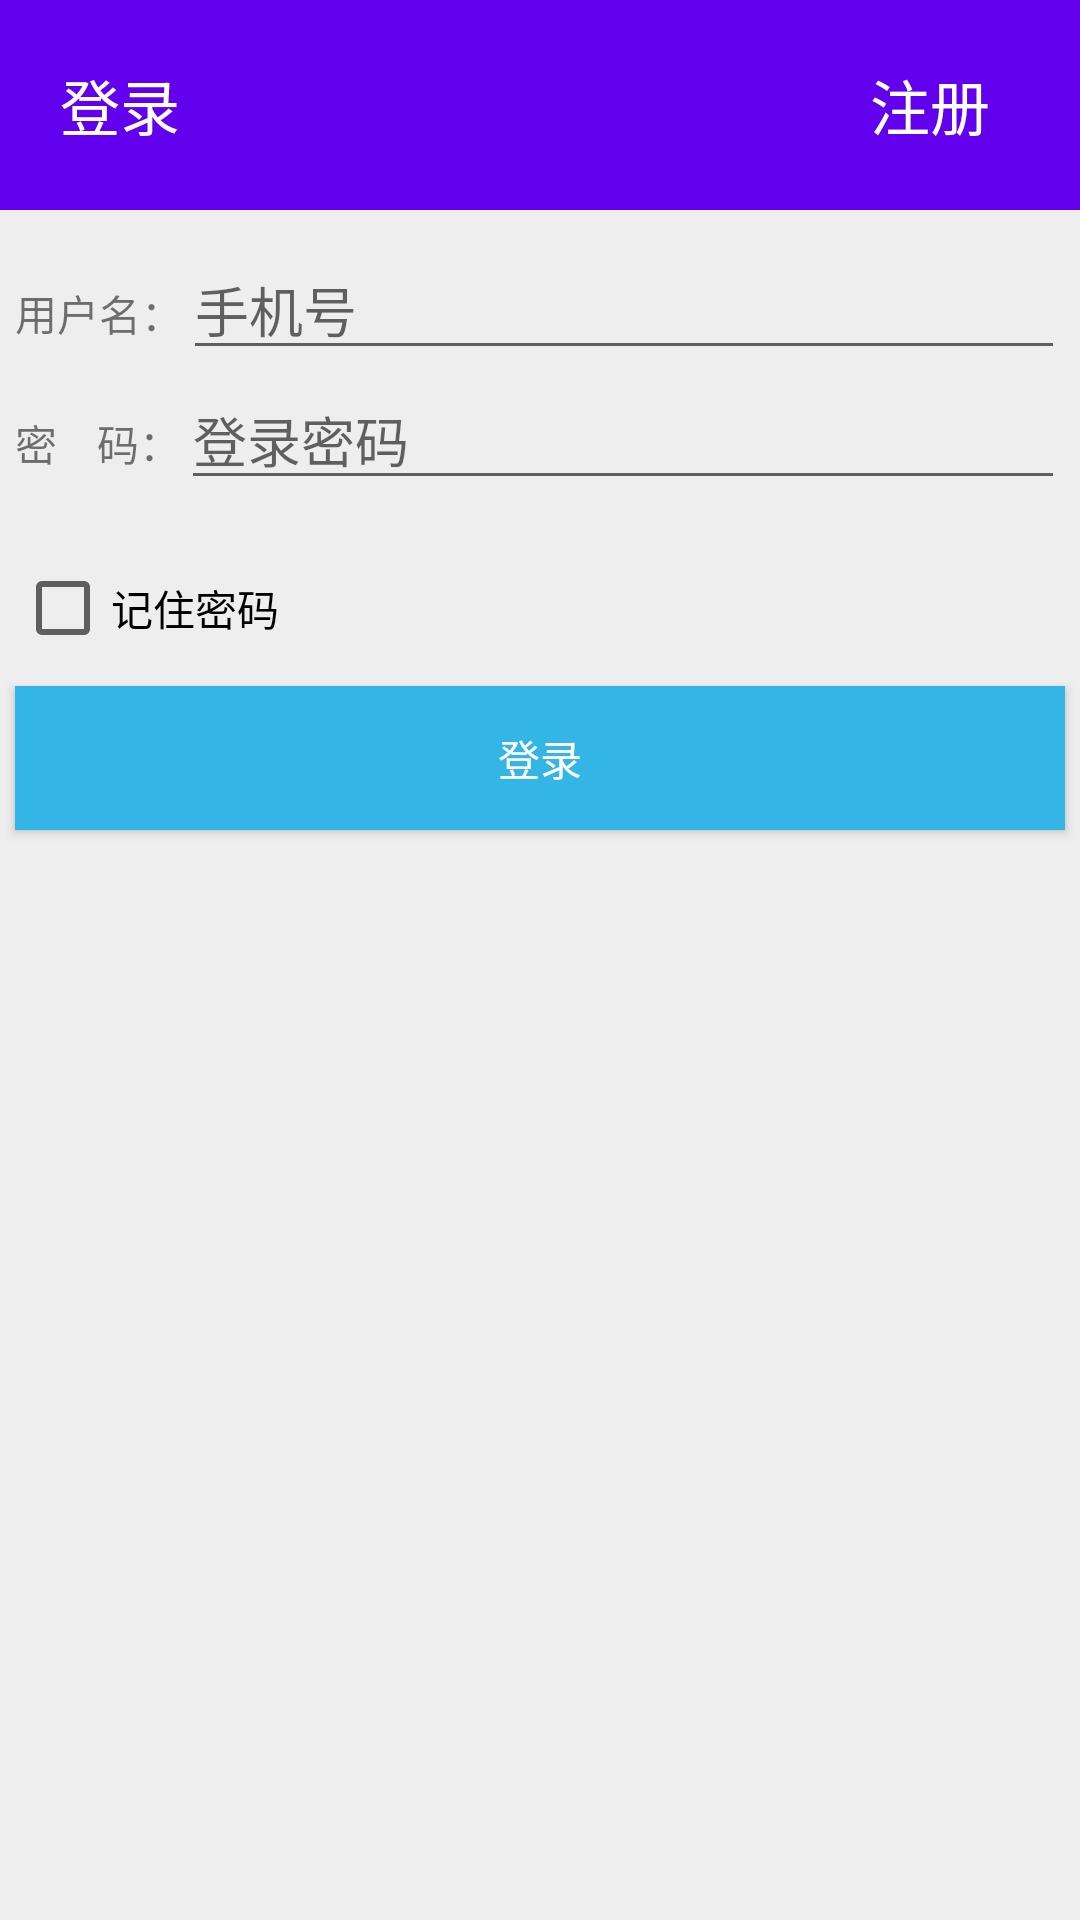

Layout XML and referenced resources for this Android screen:
<!-- AndroidManifest.xml: application theme AppTheme -->
<!-- res/layout/activity_login.xml -->
<?xml version="1.0" encoding="utf-8"?>
<RelativeLayout xmlns:android="http://schemas.android.com/apk/res/android"
    xmlns:app="http://schemas.android.com/apk/res-auto"
    xmlns:tools="http://schemas.android.com/tools"
    android:layout_width="match_parent"
    android:layout_height="match_parent"
    android:background="#eeeeee"
    tools:context=".LoginActivity">

    <RelativeLayout
        android:id="@+id/rl_loginactivity_top"
        android:layout_width="match_parent"
        android:layout_height="70dp"
        android:background="@color/design_default_color_primary" >



        <TextView
            android:id="@+id/tv_loginactivity_login"
            android:layout_width="wrap_content"
            android:layout_height="wrap_content"
            android:text="登录"
            android:textColor="#fff"
            android:textSize="20dp"
            android:layout_centerVertical="true"
            android:layout_marginLeft="20dp"
            />
        <TextView
            android:id="@+id/tv_loginactivity_register"
            android:layout_width="wrap_content"
            android:layout_height="wrap_content"
            android:text="注册"
            android:textColor="#fff"
            android:textSize="20dp"
            android:layout_centerVertical="true"
            android:layout_alignParentRight="true"
            android:layout_marginRight="30dp"
            android:clickable="true"
            android:onClick="onClick"
            />
    </RelativeLayout>
    <LinearLayout
        android:id="@+id/ll_loginactivity_two"
        android:layout_width="match_parent"
        android:layout_height="wrap_content"
        android:orientation="vertical"
        android:layout_below="@+id/rl_loginactivity_top"
        android:layout_marginTop="10dp"
        android:layout_marginLeft="5dp"
        android:layout_marginRight="5dp"
        >
        <LinearLayout
            android:layout_width="match_parent"
            android:layout_height="wrap_content"
            android:orientation="horizontal">
            <TextView
                android:id="@+id/tv_loginactivity_username"
                android:layout_width="wrap_content"
                android:layout_height="wrap_content"
                android:text="用户名："/>
            <EditText
                android:id="@+id/et_loginactivity_username"
                android:layout_width="match_parent"
                android:layout_height="wrap_content"
                android:hint="手机号"/>
        </LinearLayout>
        <LinearLayout
            android:layout_width="match_parent"
            android:layout_height="wrap_content"
            android:orientation="horizontal">
            <TextView
                android:id="@+id/tv_loginactivity_password"
                android:layout_width="wrap_content"
                android:layout_height="wrap_content"
                android:text="密    码："/>
            <EditText
                android:id="@+id/et_loginactivity_password"
                android:layout_width="match_parent"
                android:layout_height="wrap_content"
                android:hint="登录密码"
                android:inputType="textPassword"/>
        </LinearLayout>
        <CheckBox
            android:layout_marginTop="20dp"
            android:id="@+id/cb_remember"
            android:layout_width="wrap_content"
            android:layout_height="wrap_content"
            android:text="记住密码"/>

    </LinearLayout>

    <Button
        android:id="@+id/bt_loginactivity_login"
        android:layout_width="match_parent"
        android:layout_height="wrap_content"
        android:layout_below="@+id/ll_loginactivity_two"
        android:layout_marginTop="10dp"
        android:layout_marginLeft="5dp"
        android:layout_marginRight="5dp"
        android:background="@android:color/holo_blue_light"
        android:text="登录"
        android:onClick="onClick"
        android:textColor="#fff"
        android:gravity="center"
        />



</RelativeLayout>
<!-- resources referenced by this layout -->
<resources>
  <style name="AppTheme" parent="Theme.AppCompat.Light.DarkActionBar">
          
          <item name="colorPrimary">@color/colorPrimary</item>
          <item name="colorPrimaryDark">@color/colorPrimaryDark</item>
          <item name="colorAccent">@color/colorAccent</item>
      </style>
  <color name="colorPrimary">#008577</color>
  <color name="colorPrimaryDark">#00574B</color>
  <color name="colorAccent">#D81B60</color>
</resources>
